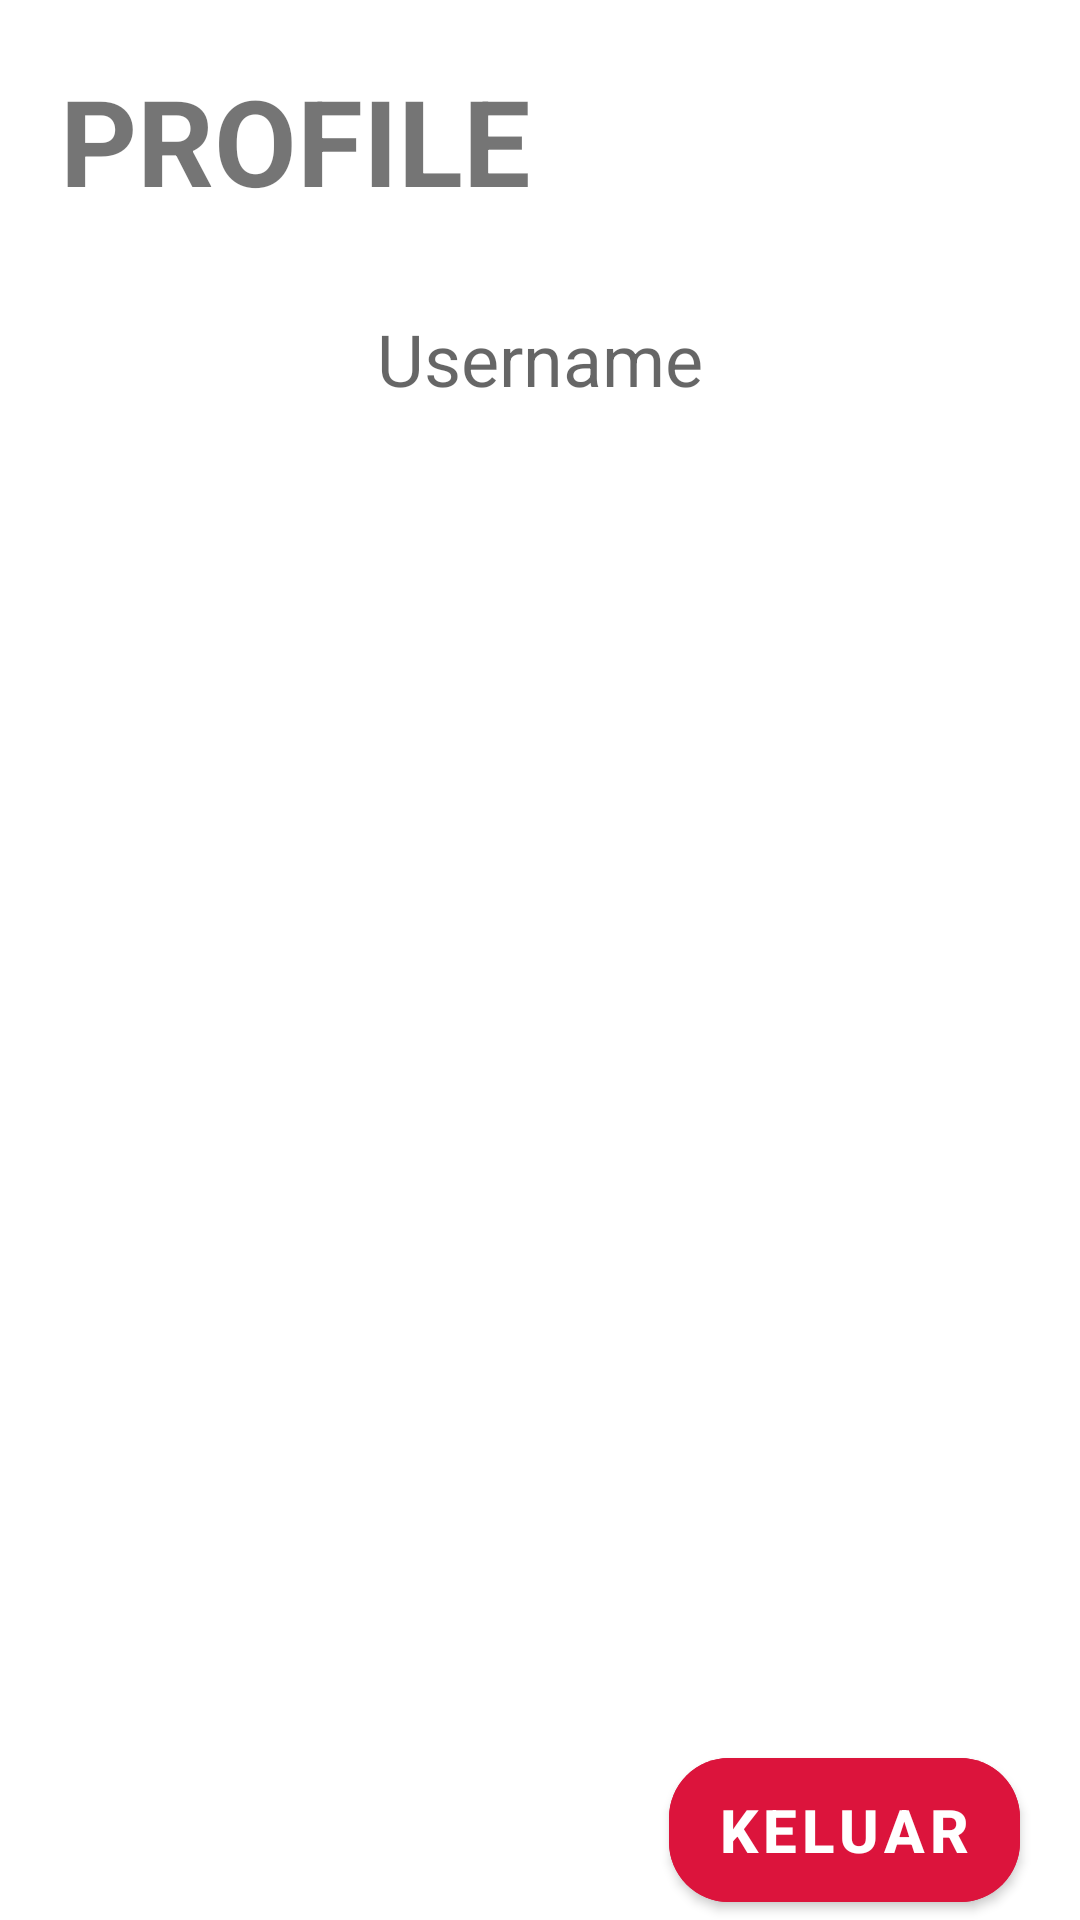

This screen was rendered from an Android layout file. Write that file and the resources it references.
<!-- AndroidManifest.xml: application theme Theme.Chaptertigatopiclima -->
<!-- res/layout/fragment_profile.xml -->
<?xml version="1.0" encoding="utf-8"?>
<FrameLayout xmlns:android="http://schemas.android.com/apk/res/android"
    xmlns:tools="http://schemas.android.com/tools"
    android:layout_width="match_parent"
    android:layout_height="match_parent"
    xmlns:app="http://schemas.android.com/apk/res-auto"
    tools:context=".FragmentProfile">

    
    <RelativeLayout
        android:layout_width="match_parent"
        android:layout_height="match_parent"
        tools:ignore="UselessParent">

        
        <com.google.android.material.textview.MaterialTextView
            android:id="@+id/header"
            android:layout_width="wrap_content"
            android:layout_height="wrap_content"
            android:layout_alignParentStart="true"
            android:layout_alignParentTop="true"
            android:layout_margin="20dp"
            android:layout_marginStart="20dp"
            android:layout_marginTop="20dp"
            android:layout_marginEnd="20dp"
            android:layout_marginBottom="20dp"
            android:text="@string/title_profile"
            android:textSize="40sp"
            android:textStyle="bold" />


        
        <TextView
            android:id="@+id/yourName2"
            android:layout_width="wrap_content"
            android:layout_height="wrap_content"
            android:layout_below="@id/header"
            android:layout_centerHorizontal="true"
            android:hint="@string/field_user"
            android:padding="10dp"
            android:textSize="24sp" />

        <RelativeLayout
            android:layout_below="@id/yourName2"
            android:layout_width="wrap_content"
            android:layout_height="wrap_content">

            
            <com.google.android.material.button.MaterialButton
                android:id="@+id/btnKeluar"
                style="@style/Widget.MaterialComponents.Button"
                android:layout_width="wrap_content"
                android:layout_height="60dp"
                android:layout_alignParentEnd="true"
                android:layout_alignParentBottom="true"
                android:layout_gravity="center_horizontal"
                android:layout_marginHorizontal="20dp"
                android:backgroundTint="@color/op_one"
                android:text="@string/btn_two"
                android:textColor="@color/white"
                android:textSize="20sp"
                android:textStyle="bold"
                app:cornerRadius="20dp"
                app:elevation="5dp" />

        </RelativeLayout>

    </RelativeLayout>

</FrameLayout>
<!-- resources referenced by this layout -->
<resources>
  <color name="op_one">#DC143C</color>
  <color name="white">#FFFFFFFF</color>
  <string name="btn_two">KELUAR</string>
  <string name="field_user">Username</string>
  <string name="title_profile">PROFILE</string>
  <style name="Theme.Chaptertigatopiclima" parent="Theme.MaterialComponents.DayNight.DarkActionBar">
          
          <item name="colorPrimary">@color/purple_500</item>
          <item name="colorPrimaryVariant">@color/purple_700</item>
          <item name="colorOnPrimary">@color/white</item>
          
          <item name="colorSecondary">@color/teal_200</item>
          <item name="colorSecondaryVariant">@color/teal_700</item>
          <item name="colorOnSecondary">@color/black</item>
          
          <item name="android:statusBarColor" tools:targetApi="l">?attr/colorPrimaryVariant</item>
          
      </style>
  <color name="purple_500">#FF6200EE</color>
  <color name="purple_700">#FF3700B3</color>
  <color name="teal_200">#FF03DAC5</color>
  <color name="teal_700">#FF018786</color>
  <color name="black">#FF000000</color>
</resources>
